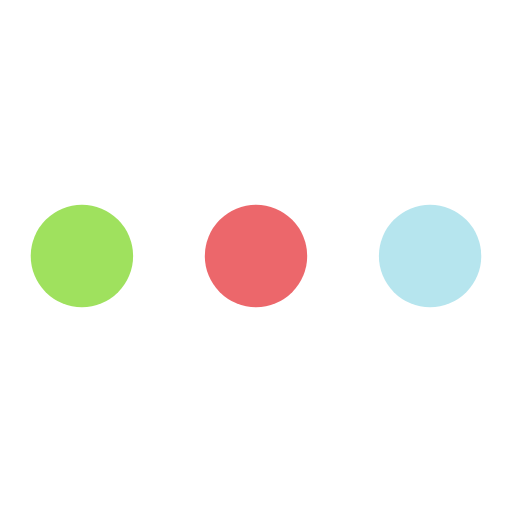
t = 0.00 s
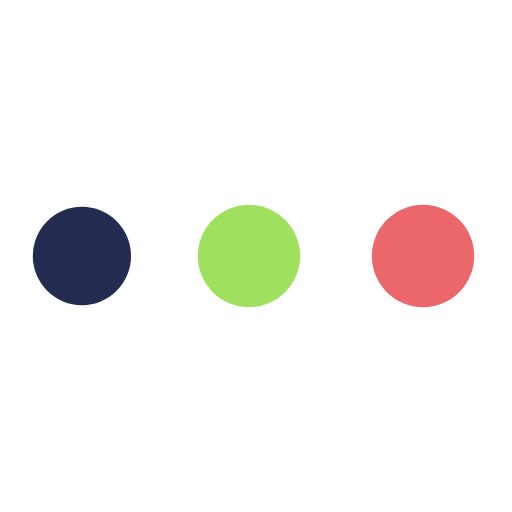
t = 0.25 s
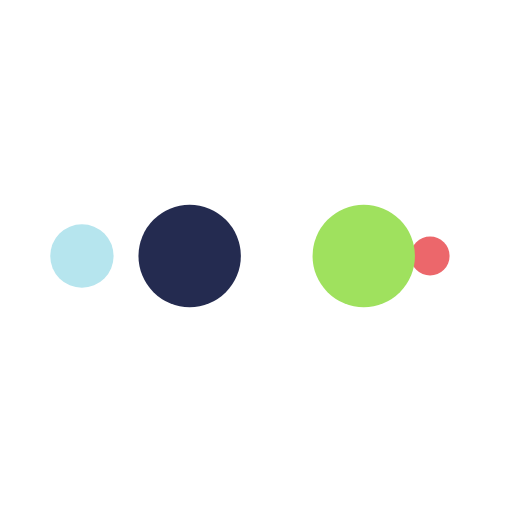
t = 0.42 s
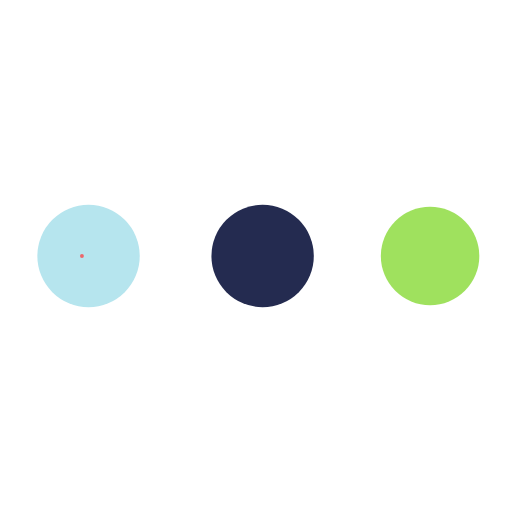
t = 0.68 s
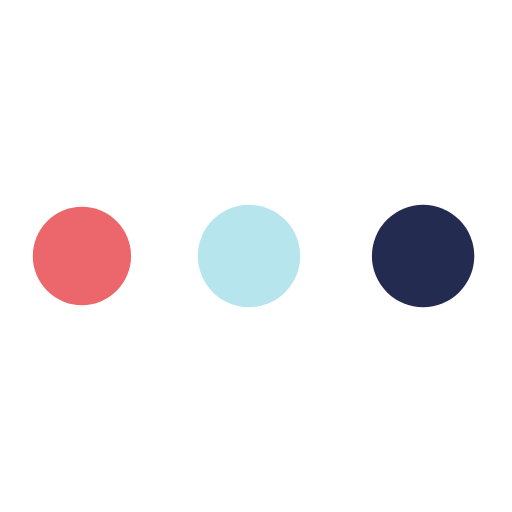
t = 0.93 s
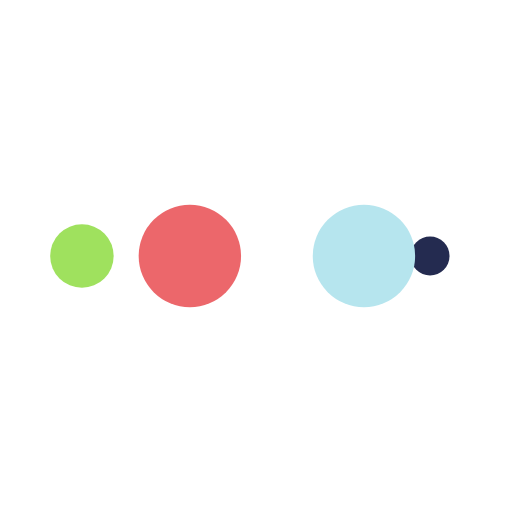
t = 1.10 s

The animated SVG that drew these frames (rendered in a browser with its animation timeline set to each time). Animation: 10 SMIL elements (animate=10); one cycle of 1.35 s, repeats indefinitely.

﻿<svg xmlns="http://www.w3.org/2000/svg" xmlns:xlink="http://www.w3.org/1999/xlink" style="margin: auto; background: transparent; display: block;" width="100px" height="100px" viewBox="0 0 100 100" preserveAspectRatio="xMidYMid">
  <circle cx="84" cy="50" r="10" fill="#b6e5ee">
    <animate attributeName="r" repeatCount="indefinite" dur="0.33783783783783783s" calcMode="spline" keyTimes="0;1" values="10;0" keySplines="0 0.5 0.5 1" begin="0s"></animate>
    <animate attributeName="fill" repeatCount="indefinite" dur="1.3513513513513513s" calcMode="discrete" keyTimes="0;0.25;0.5;0.75;1" values="#b6e5ee;#ec676b;#9fe15e;#242b50;#b6e5ee" begin="0s"></animate>
  </circle><circle cx="16" cy="50" r="10" fill="#b6e5ee">
  <animate attributeName="r" repeatCount="indefinite" dur="1.3513513513513513s" calcMode="spline" keyTimes="0;0.25;0.5;0.75;1" values="0;0;10;10;10" keySplines="0 0.5 0.5 1;0 0.5 0.5 1;0 0.5 0.5 1;0 0.5 0.5 1" begin="0s"></animate>
  <animate attributeName="cx" repeatCount="indefinite" dur="1.3513513513513513s" calcMode="spline" keyTimes="0;0.25;0.5;0.75;1" values="16;16;16;50;84" keySplines="0 0.5 0.5 1;0 0.5 0.5 1;0 0.5 0.5 1;0 0.5 0.5 1" begin="0s"></animate>
  </circle><circle cx="50" cy="50" r="10" fill="#242b50">
    <animate attributeName="r" repeatCount="indefinite" dur="1.3513513513513513s" calcMode="spline" keyTimes="0;0.25;0.5;0.75;1" values="0;0;10;10;10" keySplines="0 0.5 0.5 1;0 0.5 0.5 1;0 0.5 0.5 1;0 0.5 0.5 1" begin="-0.33783783783783783s"></animate>
    <animate attributeName="cx" repeatCount="indefinite" dur="1.3513513513513513s" calcMode="spline" keyTimes="0;0.25;0.5;0.75;1" values="16;16;16;50;84" keySplines="0 0.5 0.5 1;0 0.5 0.5 1;0 0.5 0.5 1;0 0.5 0.5 1" begin="-0.33783783783783783s"></animate>
  </circle><circle cx="84" cy="50" r="10" fill="#9fe15e">
    <animate attributeName="r" repeatCount="indefinite" dur="1.3513513513513513s" calcMode="spline" keyTimes="0;0.25;0.5;0.75;1" values="0;0;10;10;10" keySplines="0 0.5 0.5 1;0 0.5 0.5 1;0 0.5 0.5 1;0 0.5 0.5 1" begin="-0.6756756756756757s"></animate>
    <animate attributeName="cx" repeatCount="indefinite" dur="1.3513513513513513s" calcMode="spline" keyTimes="0;0.25;0.5;0.75;1" values="16;16;16;50;84" keySplines="0 0.5 0.5 1;0 0.5 0.5 1;0 0.5 0.5 1;0 0.5 0.5 1" begin="-0.6756756756756757s"></animate>
  </circle><circle cx="16" cy="50" r="10" fill="#ec676b">
    <animate attributeName="r" repeatCount="indefinite" dur="1.3513513513513513s" calcMode="spline" keyTimes="0;0.25;0.5;0.75;1" values="0;0;10;10;10" keySplines="0 0.5 0.5 1;0 0.5 0.5 1;0 0.5 0.5 1;0 0.5 0.5 1" begin="-1.0135135135135136s"></animate>
    <animate attributeName="cx" repeatCount="indefinite" dur="1.3513513513513513s" calcMode="spline" keyTimes="0;0.25;0.5;0.75;1" values="16;16;16;50;84" keySplines="0 0.5 0.5 1;0 0.5 0.5 1;0 0.5 0.5 1;0 0.5 0.5 1" begin="-1.0135135135135136s"></animate>
  </circle>
</svg>
